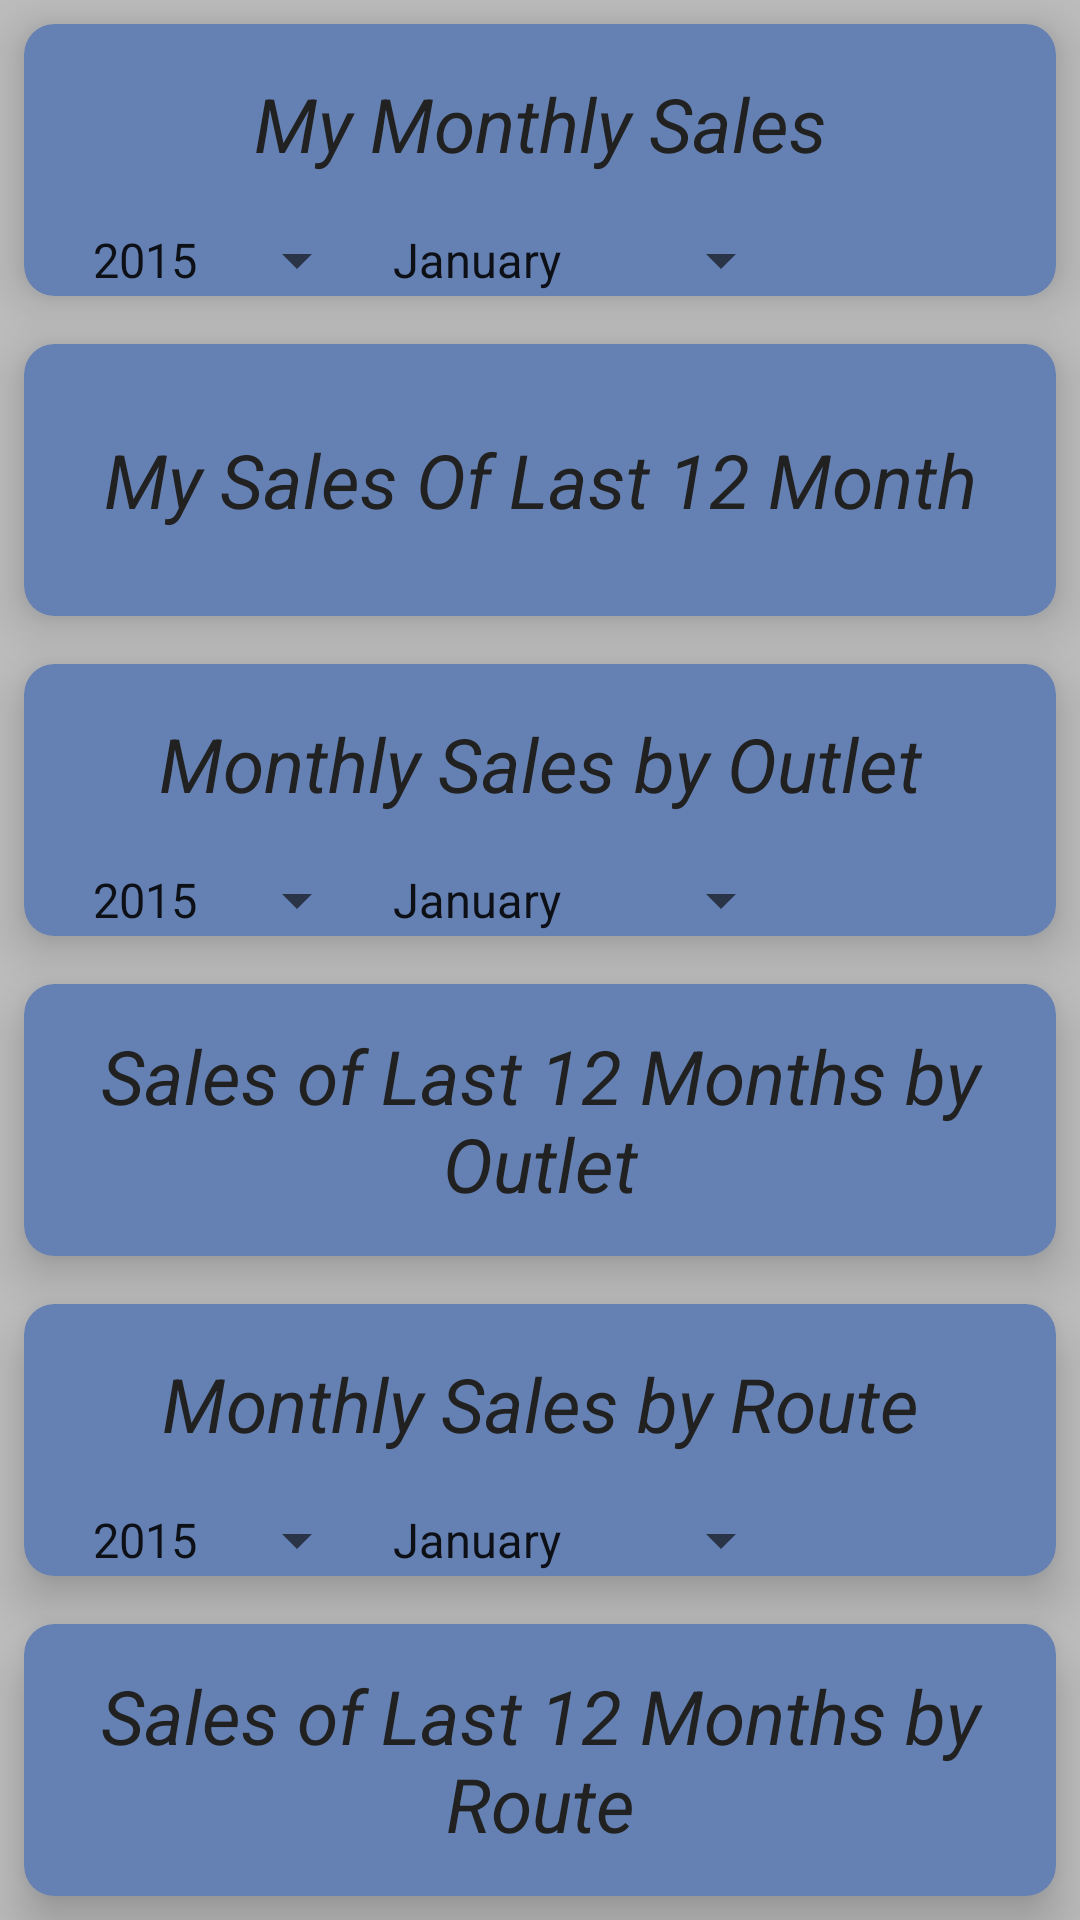

Android layout source for this screen:
<!-- AndroidManifest.xml: activity theme AppFullScreenTheme -->
<!-- res/layout/activity_report.xml -->
<?xml version="1.0" encoding="utf-8"?>
<LinearLayout xmlns:android="http://schemas.android.com/apk/res/android"
    xmlns:card_view="http://schemas.android.com/apk/res-auto"
    android:orientation="vertical"
    android:layout_width="match_parent"
    android:layout_height="match_parent"
    android:layout_weight="1.0"
    android:background="@color/main_background">

    <android.support.v7.widget.CardView
        android:id="@+id/user_monthly"
        android:layout_width="match_parent"
        android:layout_height="match_parent"
        android:layout_margin="8dp"
        android:layout_weight="1.0"
        card_view:cardBackgroundColor="@color/row_item_background"
        card_view:cardCornerRadius="10dp"
        card_view:cardElevation="10dp">

        <LinearLayout
            android:layout_width="match_parent"
            android:layout_height="match_parent"
            android:orientation="vertical">

            <TextView
                android:id="@+id/user_monthly_text"
                android:layout_width="match_parent"
                android:layout_height="match_parent"
                android:layout_weight="1.0"
                android:gravity="center"
                android:text="My Monthly Sales"
                android:textColor="@color/text_color2"
                android:textSize="25dp"
                android:textStyle="italic" />

            <LinearLayout
                android:layout_width="match_parent"
                android:layout_height="wrap_content"
                android:layout_marginLeft="15dp"
                android:orientation="horizontal">

                <Spinner
                    android:id="@+id/user_yyyy"
                    android:layout_width="wrap_content"
                    android:layout_height="wrap_content"
                    android:entries="@array/year_array"
                    android:prompt="@string/select_year"
                    android:textColor="@color/text_color2"
                    android:textSize="6dp" />

                <Spinner
                    android:id="@+id/user_mm"
                    android:layout_width="wrap_content"
                    android:layout_height="wrap_content"
                    android:entries="@array/month_array"
                    android:prompt="@string/select_month"
                    android:textColor="@color/text_color2"
                    android:textSize="6dp" />

            </LinearLayout>
        </LinearLayout>

    </android.support.v7.widget.CardView>

    <android.support.v7.widget.CardView
        xmlns:card_view="http://schemas.android.com/apk/res-auto"
        android:id="@+id/user_year"
        android:layout_width="match_parent"
        android:layout_height="match_parent"
        android:layout_weight="1.0"
        card_view:cardBackgroundColor="@color/row_item_background"
        android:layout_margin="8dp"
        card_view:cardCornerRadius="10dp"
        card_view:cardElevation="10dp">

        <TextView
            android:id="@+id/user_year_text"
            android:layout_width="match_parent"
            android:layout_height="match_parent"
            android:gravity="center"
            android:text="My Sales Of Last 12 Month"
            android:textColor="@color/text_color2"
            android:textSize="25dp"
            android:textStyle="italic" />

    </android.support.v7.widget.CardView>

    <android.support.v7.widget.CardView
        android:id="@+id/outlet_monthly"
        android:layout_width="match_parent"
        android:layout_height="match_parent"
        android:layout_margin="8dp"
        android:layout_weight="1.0"
        card_view:cardBackgroundColor="@color/row_item_background"
        card_view:cardCornerRadius="10dp"
        card_view:cardElevation="10dp">

        <LinearLayout
            android:layout_width="match_parent"
            android:layout_height="match_parent"
            android:orientation="vertical">

            <TextView
                android:id="@+id/outlet_monthly_text"
                android:layout_width="match_parent"
                android:layout_height="match_parent"
                android:layout_weight="1.0"
                android:gravity="center"
                android:text="Monthly Sales by Outlet"
                android:textColor="@color/text_color2"
                android:textSize="25dp"
                android:textStyle="italic" />

            <LinearLayout
                android:layout_width="match_parent"
                android:layout_height="wrap_content"
                android:layout_marginLeft="15dp"
                android:orientation="horizontal">

                <Spinner
                    android:id="@+id/outlet_yyyy"
                    android:layout_width="wrap_content"
                    android:layout_height="wrap_content"
                    android:entries="@array/year_array"
                    android:prompt="@string/select_year"
                    android:textColor="@color/text_color2"
                    android:textSize="6dp" />

                <Spinner
                    android:id="@+id/outlet_mm"
                    android:layout_width="wrap_content"
                    android:layout_height="wrap_content"
                    android:entries="@array/month_array"
                    android:prompt="@string/select_month"
                    android:textColor="@color/text_color2"
                    android:textSize="6dp" />

            </LinearLayout>
        </LinearLayout>

    </android.support.v7.widget.CardView>

    <android.support.v7.widget.CardView
        xmlns:card_view="http://schemas.android.com/apk/res-auto"
        android:id="@+id/outlet_year"
        android:layout_width="match_parent"
        android:layout_height="match_parent"
        android:layout_weight="1.0"
        card_view:cardBackgroundColor="@color/row_item_background"
        android:layout_margin="8dp"
        card_view:cardCornerRadius="10dp"
        card_view:cardElevation="10dp">
        <TextView
            android:layout_width="match_parent"
            android:layout_height="match_parent"
            android:id="@+id/outlet_year_text"
            android:text="Sales of Last 12 Months by Outlet"
            android:textColor="@color/text_color2"
            android:gravity="center"
            android:textStyle="italic"
            android:textSize="25dp"/>

    </android.support.v7.widget.CardView>

    <android.support.v7.widget.CardView
        android:id="@+id/route_monthly"
        android:layout_width="match_parent"
        android:layout_height="match_parent"
        android:layout_margin="8dp"
        android:layout_weight="1.0"
        card_view:cardBackgroundColor="@color/row_item_background"
        card_view:cardCornerRadius="10dp"
        card_view:cardElevation="10dp">

        <LinearLayout
            android:layout_width="match_parent"
            android:layout_height="match_parent"
            android:orientation="vertical">

            <TextView
                android:id="@+id/route_monthly_text"
                android:layout_width="match_parent"
                android:layout_height="match_parent"
                android:layout_weight="1.0"
                android:gravity="center"
                android:text="Monthly Sales by Route"
                android:textColor="@color/text_color2"
                android:textSize="25dp"
                android:textStyle="italic" />

            <LinearLayout
                android:layout_width="match_parent"
                android:layout_height="wrap_content"
                android:layout_marginLeft="15dp"
                android:orientation="horizontal">

                <Spinner
                    android:id="@+id/route_yyyy"
                    android:layout_width="wrap_content"
                    android:layout_height="wrap_content"
                    android:entries="@array/year_array"
                    android:prompt="@string/select_year"
                    android:textColor="@color/text_color2"
                    android:textSize="6dp" />

                <Spinner
                    android:id="@+id/route_mm"
                    android:layout_width="wrap_content"
                    android:layout_height="wrap_content"
                    android:entries="@array/month_array"
                    android:prompt="@string/select_month"
                    android:textColor="@color/text_color2"
                    android:textSize="6dp" />

            </LinearLayout>
        </LinearLayout>

    </android.support.v7.widget.CardView>

    <android.support.v7.widget.CardView
        xmlns:card_view="http://schemas.android.com/apk/res-auto"
        android:id="@+id/rout_year"
        android:layout_width="match_parent"
        android:layout_height="match_parent"
        android:layout_weight="1.0"
        card_view:cardBackgroundColor="@color/row_item_background"
        android:layout_margin="8dp"
        card_view:cardCornerRadius="10dp"
        card_view:cardElevation="10dp">
        <TextView
            android:layout_width="match_parent"
            android:layout_height="match_parent"
            android:id="@+id/rout_year_text"
            android:text="Sales of Last 12 Months by Route"
            android:textColor="@color/text_color2"
            android:gravity="center"
            android:textStyle="italic"
            android:textSize="25dp"/>

    </android.support.v7.widget.CardView>

</LinearLayout>
<!-- resources referenced by this layout -->
<resources>
  <string-array name="month_array">
          <item>January</item>
          <item>February</item>
          <item>March</item>
          <item>April</item>
          <item>May</item>
          <item>Jun</item>
          <item>Jul</item>
          <item>August</item>
          <item>September</item>
          <item>October</item>
          <item>November</item>
          <item>December</item>
      </string-array>
  <string-array name="year_array">
          <item>2015</item>
          <item>2016</item>
          <item>2017</item>
          <item>2018</item>
          <item>2019</item>
          <item>2020</item>
          <item>2021</item>
          <item>2022</item>
          <item>2023</item>
          <item>2024</item>
          <item>2025</item>
          <item>2026</item>
      </string-array>
  <color name="main_background">#bdbdbd</color>
  <color name="row_item_background">#6581b3</color>
  <color name="text_color2">#212121</color>
  <string name="select_month">Select Month</string>
  <string name="select_year">Select Year</string>
  <style name="AppFullScreenTheme" parent="Theme.AppCompat.Light.NoActionBar">
          <item name="android:windowNoTitle">true</item>
          <item name="android:windowActionBar">false</item>
          <item name="android:windowFullscreen">true</item>
          <item name="android:windowContentOverlay">@null</item>
      </style>
</resources>
